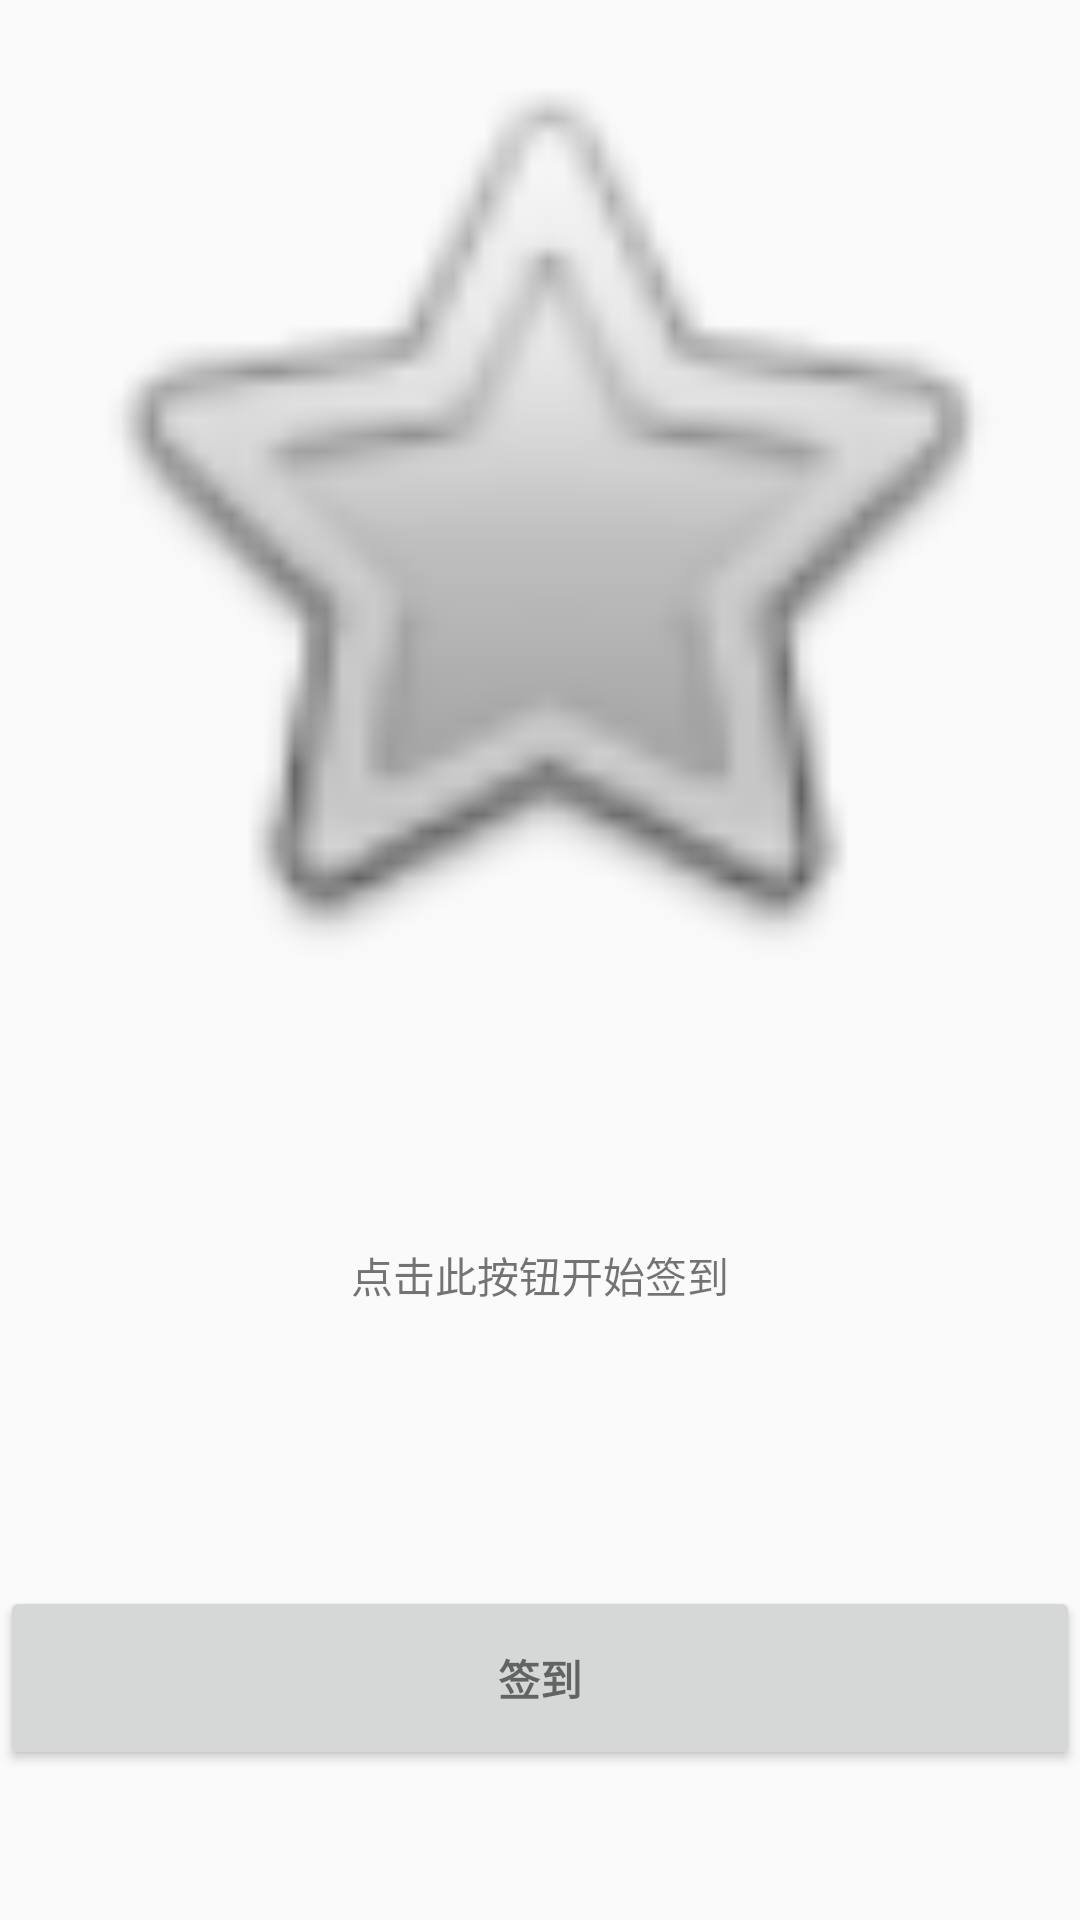

This screen was rendered from an Android layout file. Write that file and the resources it references.
<!-- AndroidManifest.xml: application theme AppTheme -->
<!-- res/layout/activity_p.xml -->
<?xml version="1.0" encoding="utf-8"?>
<android.support.v7.widget.LinearLayoutCompat xmlns:android="http://schemas.android.com/apk/res/android"
    xmlns:app="http://schemas.android.com/apk/res-auto"
    xmlns:tools="http://schemas.android.com/tools"
    android:layout_width="match_parent"
    android:layout_height="match_parent"
    android:theme="@style/AppTheme.BackColor"
    android:orientation="vertical"
    tools:context="com.scu_kwc.myapplication.PActivity">


    <LinearLayout
        android:layout_width="match_parent"
        android:layout_height="match_parent"
        android:layout_weight="1"
        android:orientation="vertical"
        tools:layout_editor_absoluteX="8dp"
        tools:layout_editor_absoluteY="8dp">

        <ImageView
            android:id="@+id/show_photo"
            android:layout_width="match_parent"
            android:layout_height="wrap_content"
            android:layout_weight="5"
            app:srcCompat="@android:drawable/btn_star" />

        <TextView
            android:id="@+id/textView2"
            android:layout_width="match_parent"
            android:layout_height="114dp"
            android:layout_weight="1"
            android:gravity="center"
            android:text="点击此按钮开始签到" />

        <Button
            android:id="@+id/takePhotoButton1"
            style="?android:textAppearanceSmall"
            android:layout_width="match_parent"
            android:layout_marginTop="16dp"

            android:layout_weight="1"
            android:text="签到"
            android:layout_marginBottom="50dp"
            android:textStyle="bold" />

    </LinearLayout>

</android.support.v7.widget.LinearLayoutCompat>
<!-- resources referenced by this layout -->
<resources>
  <style name="AppTheme.BackColor">
          
      </style>
  <style name="AppTheme" parent="Theme.AppCompat.Light.DarkActionBar">
          
          <item name="colorPrimary">@color/colorPrimary</item>
          <item name="colorPrimaryDark">@color/colorPrimaryDark</item>
          <item name="colorAccent">@color/colorAccent</item>
      </style>
  <!-- not gathered from this repository: default colours our renderer supplied (Android Studio template values) -->
  <color name="colorPrimary">#FF6200EE</color>
  <color name="colorPrimaryDark">#FF3700B3</color>
  <color name="colorAccent">#FF03DAC5</color>
</resources>
